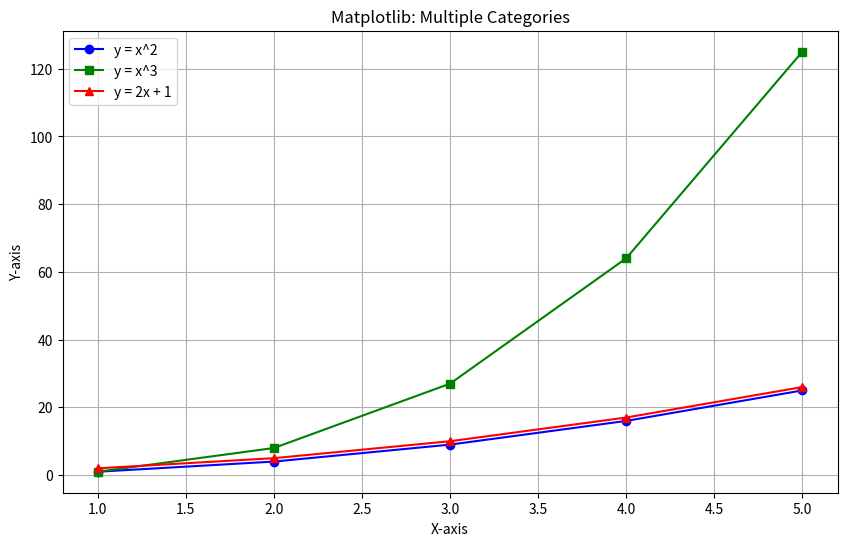

Source code (Python): (Note: this script raises an exception after producing the figure.)
import pandas as pd
import seaborn as sns
import matplotlib.pyplot as plt

# Matplotlib sample data
x = [1, 2, 3, 4, 5]
y1 = [1, 4, 9, 16, 25]
y2 = [1, 8, 27, 64, 125]
y3 = [2, 5, 10, 17, 26]

# Create a figure and axis
plt.figure(figsize=(10, 6))

# Plot each data series with different colors and markers
plt.plot(x, y1, marker='o', color='blue', label='y = x^2')
plt.plot(x, y2, marker='s', color='green', label='y = x^3')
plt.plot(x, y3, marker='^', color='red', label='y = 2x + 1')

# Add a title, axis labels, grid, and legend
plt.title("Matplotlib: Multiple Categories")
plt.xlabel("X-axis")
plt.ylabel("Y-axis")
plt.grid(True)
plt.legend()

# Save the figure
plt.savefig("./1_vis_libraries_compare/1_standard/data/matplotlib_complex_plot.png")

# Seaborn sample data
data = {
    'x': [1, 2, 3, 4, 5] * 3,
    'y': [1, 4, 9, 16, 25, 1, 8, 27, 64, 125, 2, 5, 10, 17, 26],
    'Category': ['y = x^2'] * 5 + ['y = x^3'] * 5 + ['y = 2x + 1'] * 5
}

# Convert to dataframe
df = pd.DataFrame(data)

# Set the theme and style
sns.set(style="darkgrid")

# Create the plot
plt.figure(figsize=(10, 6))
sns.lineplot(x='x', y='y', hue='Category', style='Category', markers=True, data=df, palette='deep')

# Add a title and axis labels
plt.title("Seaborn: Multiple Categories")
plt.xlabel("X-axis")
plt.ylabel("Y-axis")

# Save the plot
plt.savefig("./1_vis_libraries_compare/1_standard/data/seaborn_complex_plot.png")
